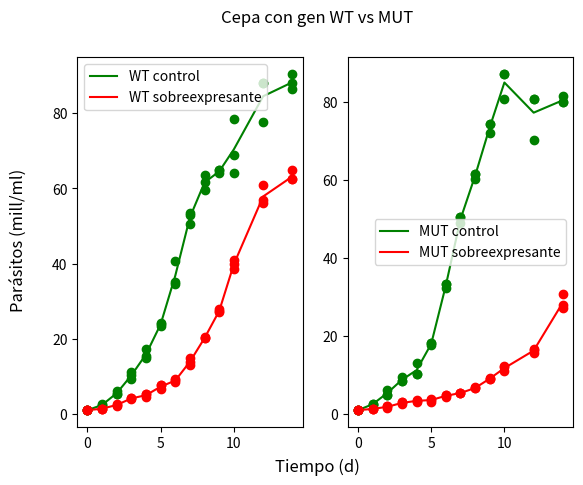

This figure's Python source:
# -*- coding: utf-8 -*-

import matplotlib.pyplot as plt

###############################################################################
# --------------------------------- INPUT ----------------------------------- #
###############################################################################

# Valores de X
dias = [0, 1, 2, 3, 4, 5, 6, 7, 8, 9, 10, 12, 14]

# ----------------- Crecimiento de cepa con gen wild type (WT) ----------------

# Valores de Y1 (replicas sin inducir de la cepa que expresa gen WT: control)
parasitos_genWT_ctrl_repA = [1.0, 2.4, 6.0, 11.2, 17.2, 23.4, 40.8, 53.0, 63.7, 64.0, 78.4, 88.0, 90.4]
parasitos_genWT_ctrl_repB = [1.0, 2.2, 5.2, 9.2, 15.4, 24.0, 35.1, 53.5, 61.6, 64.8, 64.0, 88.0, 88.0]
parasitos_genWT_ctrl_repC = [1.0, 2.6, 5.4, 10.4, 15.0, 24.2, 34.5, 50.5, 59.5, 64.8, 68.8, 77.6, 86.4]

# Valores de Y2 (réplicas sobreexpresante del gen WT)
parasitos_genWT_sobreexp_repA = [1.0, 1.4, 2.2, 4.2, 5.2, 6.6, 9.0, 12.9, 20.1, 27.0, 40.0, 56.8, 62.4]
parasitos_genWT_sobreexp_repB = [1.0, 1.4, 2.4, 4.2, 4.6, 7.6, 8.4, 13.8, 20.4, 27.9, 41.0, 60.8, 62.4]
parasitos_genWT_sobreexp_repC = [1.0, 1.4, 2.6, 4.0, 5.2, 7.6, 9.3, 15.0, 20.1, 27.3, 38.5, 56.0, 64.8]

# ----------------- Crecimiento de cepa con gen mutante (MUT) -----------------

# Valores de Y3 (replicas sin inducir de la cepa que expresa gen MUT: control)
parasitos_genMUT_ctrl_repA = [1.0, 2.6, 5.0, 8.4, 10.4, 18.2, 33.3, 50.5, 61.6, 74.4, 87.2, 80.8, 80.0]
parasitos_genMUT_ctrl_repB = [1.0, 2.6, 5.0, 8.4, 10.4, 18.2, 33.3, 50.5, 61.6, 74.4, 87.2, 80.8, 80.0]
parasitos_genMUT_ctrl_repC = [1.0, 2.4, 6.2, 9.6, 13.0, 17.6, 32.4, 49.0, 60.2, 72.0, 80.8, 70.4, 81.6]

# Valores de Y4 (réplicas sobreexpresante del gen MUT)
parasitos_genMUT_sobreexp_repA = [1.0, 1.2, 1.6, 3.0, 3.2, 3.6, 4.8, 5.4, 6.9, 9.3, 12.0, 16.8, 30.8]
parasitos_genMUT_sobreexp_repB = [1.0, 1.4, 2.0, 3.0, 3.6, 4.0, 4.5, 5.4, 6.6, 9.0, 12.3, 16.5, 28.0]
parasitos_genMUT_sobreexp_repC = [1.0, 1.4, 2.0, 2.6, 3.4, 3.2, 4.8, 5.4, 6.6, 9.0, 11.1, 15.6, 27.2]

###############################################################################
# ------------------------------- CALCULOS ---------------------------------- #
###############################################################################
# Calculos acá

# Promedio en cada índice
parasitos_genWT_ctrl_promedio = [(a+b+c)/3 for a,b,c in zip(parasitos_genWT_ctrl_repA, parasitos_genWT_ctrl_repB, parasitos_genWT_ctrl_repC)]
parasitos_genWT_sobreexp_promedio = [(a+b+c)/3 for a,b,c in zip(parasitos_genWT_sobreexp_repA, parasitos_genWT_sobreexp_repB, parasitos_genWT_sobreexp_repC)]
parasitos_genMUT_ctrl_promedio = [(a+b+c)/3 for a,b,c in zip(parasitos_genMUT_ctrl_repA, parasitos_genMUT_ctrl_repB, parasitos_genMUT_ctrl_repC)]
parasitos_genMUT_sobreexp_promedio = [(a+b+c)/3 for a,b,c in zip(parasitos_genMUT_sobreexp_repA, parasitos_genMUT_sobreexp_repB, parasitos_genMUT_sobreexp_repC)]


###############################################################################
# ------------------------------- GRÁFICOS ---------------------------------- #
###############################################################################
# Gráficos acá

fig, (sub1, sub2) = plt.subplots(1,2)

# Título, etiques y leyenda compartidas
fig.suptitle('Cepa con gen WT vs MUT')
fig.supylabel("Parásitos (mill/ml)")
fig.supxlabel("Tiempo (d)")

# Subplot 1: función lineal
sub1.plot(dias, parasitos_genWT_ctrl_promedio, 'g-', label='WT control')
sub1.plot(dias, parasitos_genWT_ctrl_repA, 'go')
sub1.plot(dias, parasitos_genWT_ctrl_repB, 'go')
sub1.plot(dias, parasitos_genWT_ctrl_repC, 'go')
sub1.plot(dias, parasitos_genWT_sobreexp_promedio, 'r-', label='WT sobreexpresante')
sub1.plot(dias, parasitos_genWT_sobreexp_repA, 'ro')
sub1.plot(dias, parasitos_genWT_sobreexp_repB, 'ro')
sub1.plot(dias, parasitos_genWT_sobreexp_repC, 'ro')
sub1.legend()

# Subplot 2: función lineal
sub2.plot(dias, parasitos_genMUT_ctrl_promedio, 'g-', label='MUT control')
sub2.plot(dias, parasitos_genMUT_ctrl_repA, 'go')
sub2.plot(dias, parasitos_genMUT_ctrl_repB, 'go')
sub2.plot(dias, parasitos_genMUT_ctrl_repC, 'go')
sub2.plot(dias, parasitos_genMUT_sobreexp_promedio, 'r-', label='MUT sobreexpresante')
sub2.plot(dias, parasitos_genMUT_sobreexp_repA, 'ro')
sub2.plot(dias, parasitos_genMUT_sobreexp_repB, 'ro')
sub2.plot(dias, parasitos_genMUT_sobreexp_repC, 'ro')
sub2.legend()
